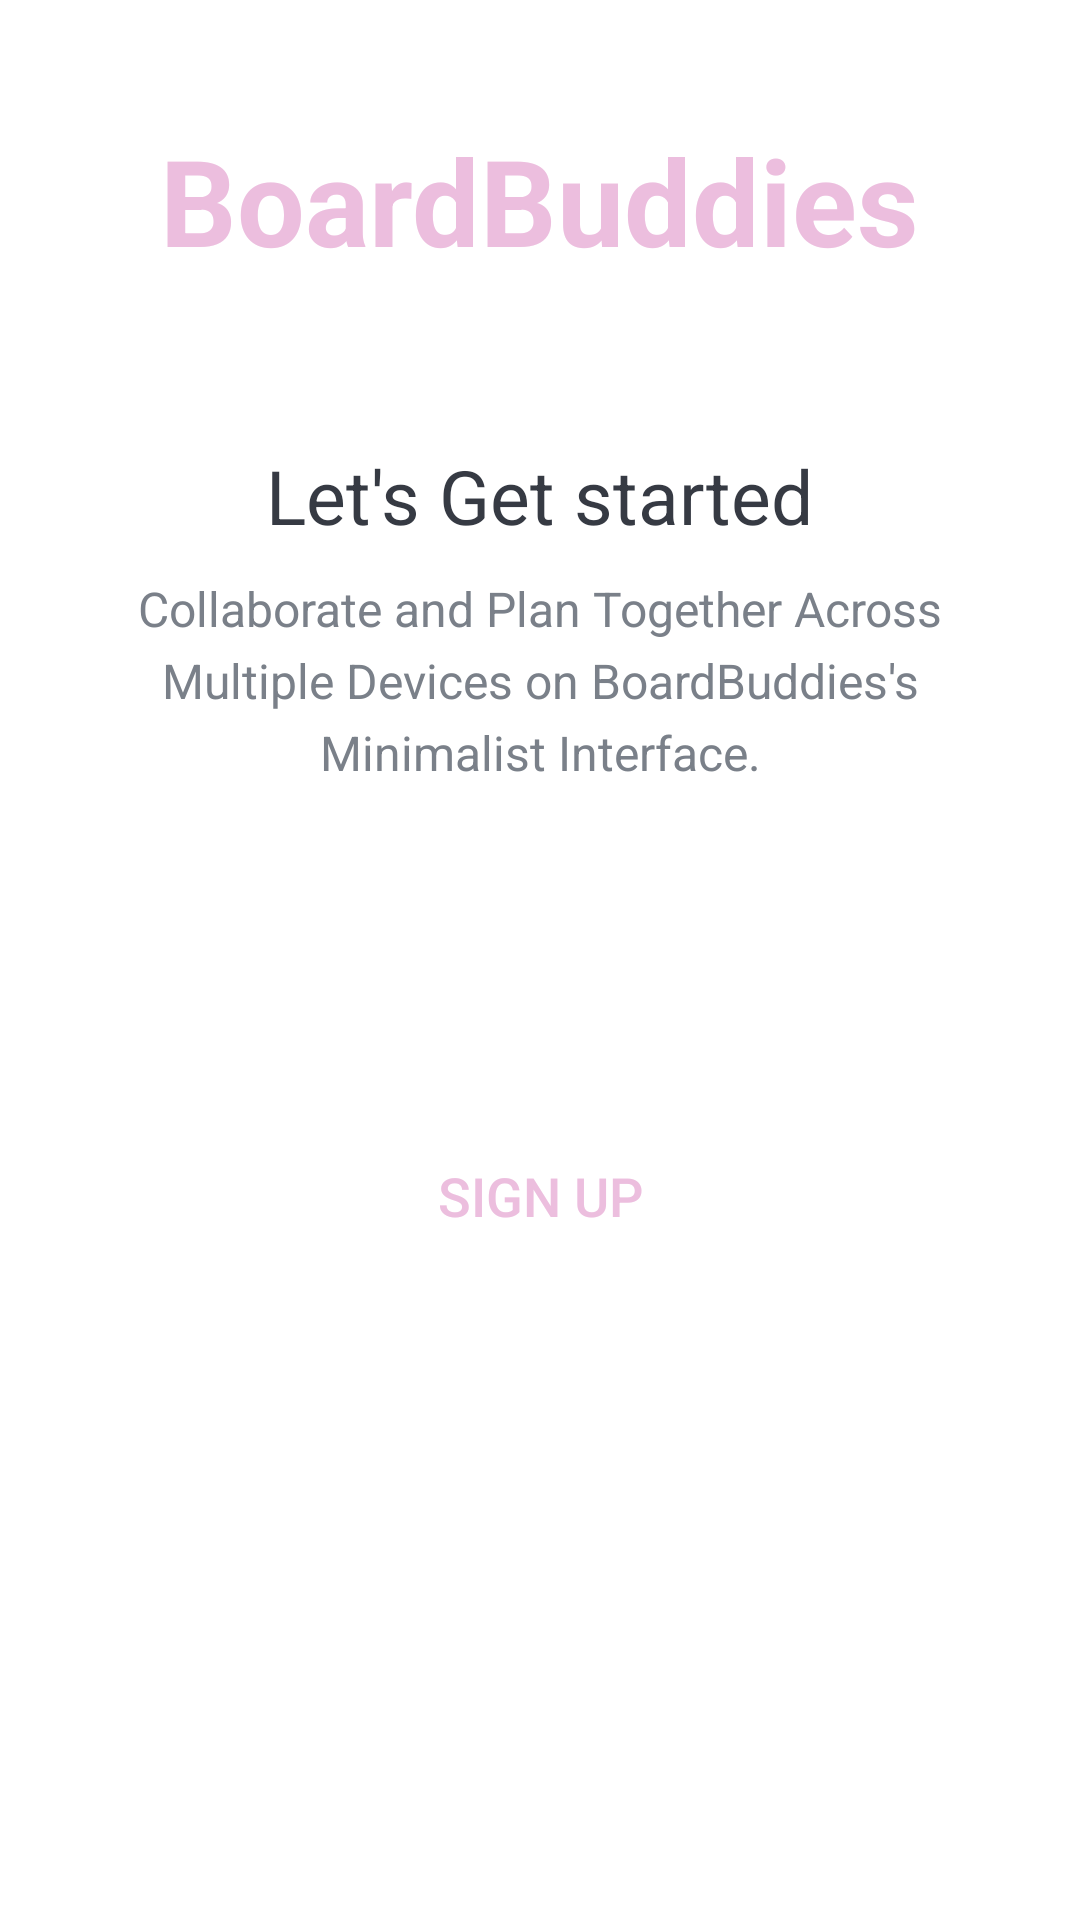

Write the Android layout XML for this screen, with the resource values it uses.
<!-- AndroidManifest.xml: activity theme Theme.MaterialComponents.DayNight.NoActionBar -->
<!-- res/layout/activity_intro.xml -->
<?xml version="1.0" encoding="utf-8"?>
<LinearLayout xmlns:android="http://schemas.android.com/apk/res/android" xmlns:tools="http://schemas.android.com/tools" android:background="@color/white" android:layout_width="match_parent" android:layout_height="match_parent" android:gravity="center_horizontal" android:orientation="vertical" tools:context=".activities.IntroActivity">
    <TextView android:id="@+id/tv_app_name_intro" android:layout_width="wrap_content" android:layout_height="wrap_content" android:layout_marginTop="@dimen/intro_screen_title_text_marginTop" android:text="@string/app_name" android:textColor="@color/colorAccent" android:textSize="@dimen/intro_screen_title_text_size" android:textStyle="bold"/>
    <ImageView android:layout_width="wrap_content" android:layout_height="wrap_content" android:layout_marginTop="@dimen/intro_screen_image_marginTop" android:contentDescription="@string/image_contentDescription" android:src="@drawable/ic_task_image"/>
    <TextView android:layout_width="wrap_content" android:layout_height="wrap_content" android:layout_marginTop="@dimen/lets_get_started_text_marginTop" android:text="@string/let_s_get_started_text" android:textColor="@color/primaryText" android:textSize="@dimen/lets_get_started_text_size"/>
    <TextView android:layout_width="match_parent" android:layout_height="wrap_content" android:layout_marginStart="@dimen/intro_text_marginStartEnd" android:layout_marginTop="@dimen/intro_text_marginTop" android:layout_marginEnd="@dimen/intro_text_marginStartEnd" android:gravity="center" android:lineSpacingExtra="@dimen/intro_text_line_spacing_extra" android:text="@string/intro_text_description" android:textColor="@color/secondaryText" android:textSize="@dimen/intro_text_size"/>
    
    <androidx.appcompat.widget.AppCompatButton android:id="@+id/btn_sign_in_intro" android:layout_width="match_parent" android:layout_height="wrap_content" android:layout_gravity="center" android:layout_marginStart="@dimen/btn_marginStartEnd" android:layout_marginTop="@dimen/intro_screen_sign_in_btn_marginTop" android:layout_marginEnd="@dimen/btn_marginStartEnd" android:background="@drawable/shape_button_rounded" android:gravity="center" android:paddingTop="@dimen/btn_paddingTopBottom" android:paddingBottom="@dimen/btn_paddingTopBottom" android:text="@string/sign_in" android:textColor="@android:color/white" android:textSize="@dimen/btn_text_size"/>
    <androidx.appcompat.widget.AppCompatButton android:id="@+id/btn_sign_up_intro" android:layout_width="match_parent" android:layout_height="wrap_content" android:layout_gravity="center" android:layout_marginStart="@dimen/btn_marginStartEnd" android:layout_marginTop="@dimen/intro_screen_sign_up_btn_marginTop" android:layout_marginEnd="@dimen/btn_marginStartEnd" android:background="@drawable/white_button" android:gravity="center" android:paddingTop="@dimen/btn_paddingTopBottom" android:paddingBottom="@dimen/btn_paddingTopBottom" android:text="@string/sign_up" android:textColor="@color/colorAccent" android:textSize="@dimen/btn_text_size"/>
</LinearLayout>
<!-- resources referenced by this layout -->
<resources>
  <color name="colorAccent">#ecbede</color>
  <color name="primaryText">#363a43</color>
  <color name="secondaryText">#7a8089</color>
  <color name="white">#FFFFFFFF</color>
  <dimen name="btn_marginStartEnd">20dp</dimen>
  <dimen name="btn_paddingTopBottom">8dp</dimen>
  <dimen name="btn_text_size">18sp</dimen>
  <dimen name="intro_screen_image_marginTop">30dp</dimen>
  <dimen name="intro_screen_sign_in_btn_marginTop">50dp</dimen>
  <dimen name="intro_screen_sign_up_btn_marginTop">15dp</dimen>
  <dimen name="intro_screen_title_text_marginTop">40dp</dimen>
  <dimen name="intro_screen_title_text_size">40sp</dimen>
  <dimen name="intro_text_line_spacing_extra">5dp</dimen>
  <dimen name="intro_text_marginStartEnd">20dp</dimen>
  <dimen name="intro_text_marginTop">10dp</dimen>
  <dimen name="intro_text_size">16sp</dimen>
  <dimen name="lets_get_started_text_marginTop">25dp</dimen>
  <dimen name="lets_get_started_text_size">25sp</dimen>
  <string name="app_name">BoardBuddies</string>
  <string name="image_contentDescription">image</string>
  <string name="intro_text_description">Collaborate and Plan Together Across Multiple Devices on BoardBuddies\'s Minimalist Interface.</string>
  <string name="let_s_get_started_text">Let\'s Get started</string>
  <string name="sign_in">SIGN IN</string>
  <string name="sign_up">SIGN UP</string>
</resources>
